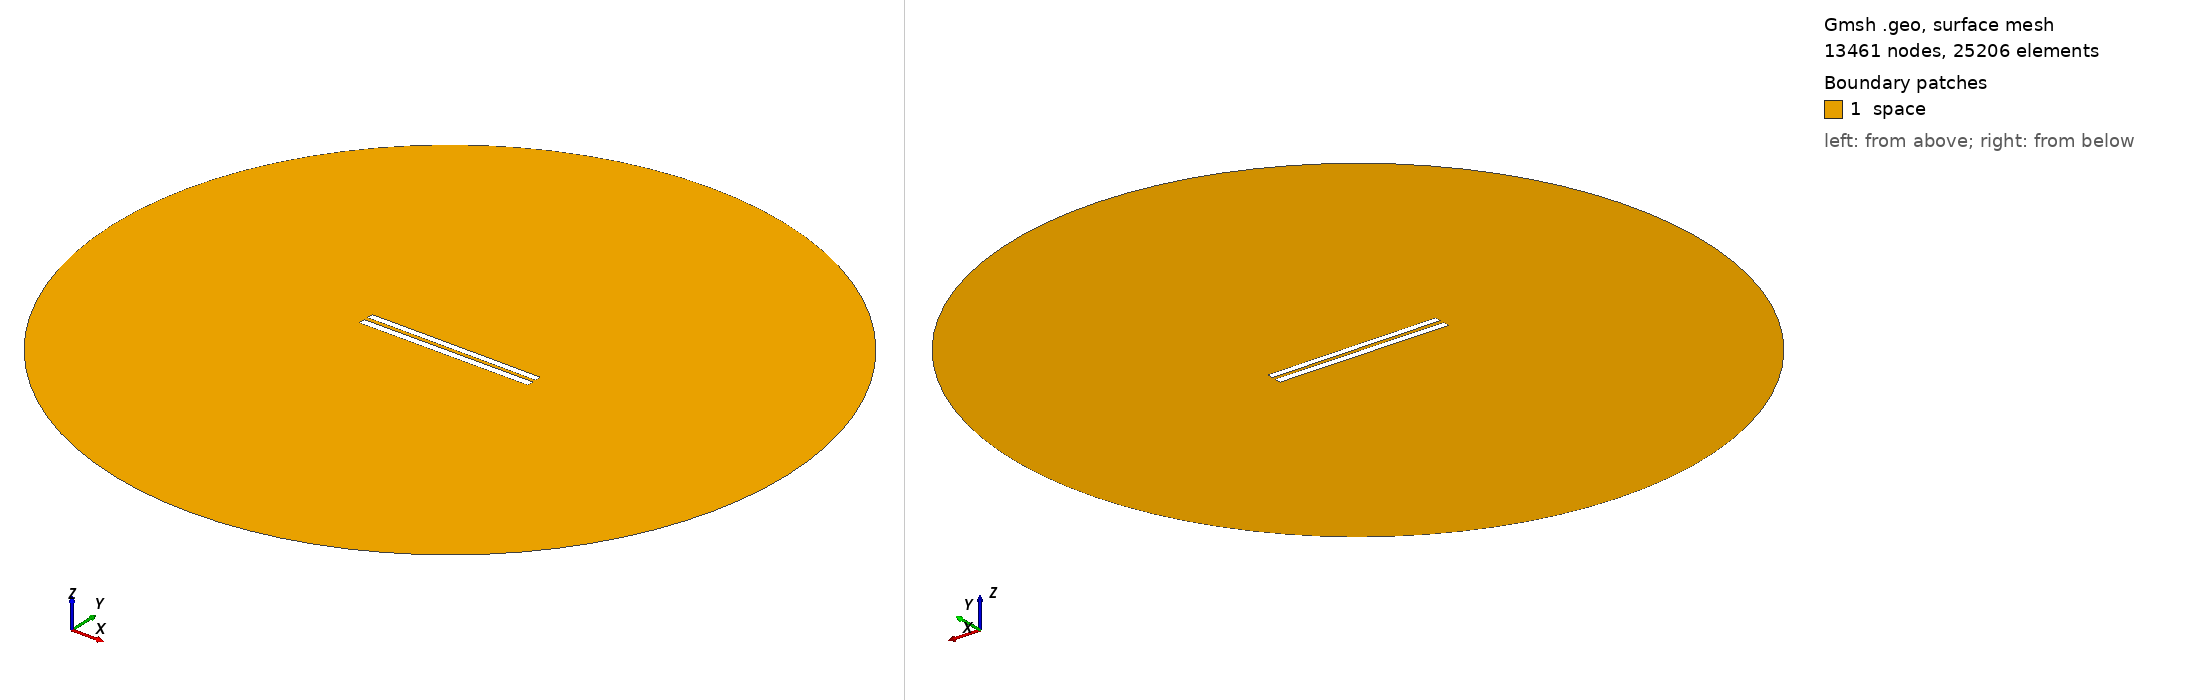

Gmsh geometry script, surface-meshed: 13461 nodes, 25206 surface elements. Boundary patches (legend numbers): 1 space. Left view from above one corner, right view from below the opposite corner. Legend entries are the model's physical surfaces. The drawing asked Gmsh for element sizes between 1% and 20% of the model's largest extent; the script's own settings can give other sizes.

=== 5688.geo (drawn) ===
//---------------------------------------
// Geometry kernel
//---------------------------------------

SetFactory("OpenCASCADE");



//---------------------------------------
// Parameters of the geometry
//---------------------------------------

// Overetch of the upper plate
overetch = 0.125;

// Distance between the plates
distance = 2.5;

// Discretization over the x axis (for the deformation)
nx = 50; 

// Length of the plate
L = 100 - overetch; 

// Number of modes
n = 4; 

// 1st mode coefficient
coeff(1) = -0.15;
beta(1) = 0.596864 * 3.1415926535 / L;

// 2nd mode coefficient
coeff(2) = 0.0;
beta(2) = 1.49418 * 3.1415926535 / L;

// 3rd mode coefficient
coeff(3) = 0.0;
beta(3) = 2.50025 * 3.1415926535 / L;

// 4th mode coefficient
coeff(4) = 0.0;
beta(4) = 3.49999 * 3.1415926535 / L;



//---------------------------------------
// Upper plate (deformed rectangle)
//---------------------------------------

// Coordiantes of the upper plate
xmin = -50;
xmax = 50 - overetch;

// Height of the upper plate
yheight = 4 - 2 * overetch;

// Indexes of the points
UpperID[] = {};
LowerID[] = {};
LeftID[] = {};
RightID[] = {};

// Point index
p = 1;

// Horizontal edges
For i In {1:nx}
    x = xmin + (i-1)*(xmax - xmin)/(nx-1);

    y_bottom = distance / 2 + overetch;
    For j In {1:n}
        C = (Cosh(beta(j)*L) + Cos(beta(j)*L)) / (Sinh(beta(j)*L) + Sin(beta(j)*L));
        y_bottom  = y_bottom + coeff(j) * (Cosh(beta(j)*(x+50)) - Cos(beta(j)*(x+50)) - C * (Sinh(beta(j)*(x+50)) - Sin(beta(j)*(x+50))));
    EndFor

    y_top = y_bottom + yheight;

    Point(p) = {x, y_top, 0, 1.0};
    UpperID[i] = p;
    p = p + 1;

    Point(p) = {x, y_bottom, 0, 1.0};
    LowerID[i] = p;
    p = p + 1;
EndFor

// Create point lists
UpperPts[] = {}; LowerPts[] = {};
For i In {1:nx}
  UpperPts[] += {UpperID[i]};
  LowerPts[] += {LowerID[i]};
EndFor

// Build splines
Spline(1) = {UpperPts[]};
Spline(2) = {LowerPts[]};
Line(3) = {LowerPts[nx-1], UpperPts[nx-1]};
Line(4) = {LowerPts[0], UpperPts[0]};

// Build the plane surface
Curve Loop(1) = {2, 3, -1, -4};
Plane Surface(1) = {1};



//---------------------------------------
// Lower plate (rectangle)
//---------------------------------------

// Vertices
Point(1001) = {-50, -1, 0, 1.0};
Point(1002) = { 50, -1, 0, 1.0};
Point(1003) = { 50,  -5, 0, 1.0};
Point(1004) = {-50,  -5, 0, 1.0};

// Edges
Line(5) = {1001, 1002};
Line(6) = {1002, 1003};
Line(7) = {1003, 1004};
Line(8) = {1004, 1001};

// Plane surface
Line Loop(2) = {5, 6, 7, 8};
Plane Surface(2) = {2}; 



//---------------------------------------
// Outer (fictious) boundary
//---------------------------------------

// Points
Point(1005) = {0, 0, 0};       // Center
Point(1006) = {200, 0, 0};     // Start point
Point(1007) = {0, 200, 0};     // 90 degrees
Point(1008) = {-200, 0, 0};    // 180 degrees
Point(1009) = {0, -200, 0};    // 270 degrees

// Circle arcs (each needs start, center, end)
Circle(9) = {1006, 1005, 1007};
Circle(10) = {1007, 1005, 1008};
Circle(11) = {1008, 1005, 1009};
Circle(12) = {1009, 1005, 1006};

// Plane surface for the entire domain
Curve Loop(3) = {9, 10, 11, 12};
Surface(3) = {3};

// Subtract the plates from the whole domain to obtain the actual domain where we want to solve the equations
BooleanDifference{ Surface{3}; Delete; }{ Surface{1}; Surface{2}; Delete; }




//---------------------------------------
// Transfinite Lines/Curves
//---------------------------------------

// Set the number of points on the boundaries
r = 7;

// Plates
Transfinite Curve {1, 2} = 50*r Using Progression 1;
Transfinite Curve {3, 4} = 2*r Using Progression 1;
Transfinite Line {5, 7} = 50*r Using Progression 1;
Transfinite Line {6, 8} = 2*r Using Progression 1;

// Outer boundary
Transfinite Line {9, 10, 11, 12} = 20 Using Progression 1;



//---------------------------------------
// Physical groups
//---------------------------------------                

// Physical curves (boundaries)
Physical Line("force_segment", 10) = {2};
Physical Line("upper_plate", 11) = {1, 3, 4};
Physical Line("lower_plate", 12) = {5, 6, 7, 8};
Physical Line("boundary", 20) = {9, 10, 11, 12};

// Physical Surfaces
Physical Surface("space", 30) = {3};



//---------------------------------------
// 6. Generate the Mesh
//---------------------------------------

// 2D mesh generation
Mesh 2;
